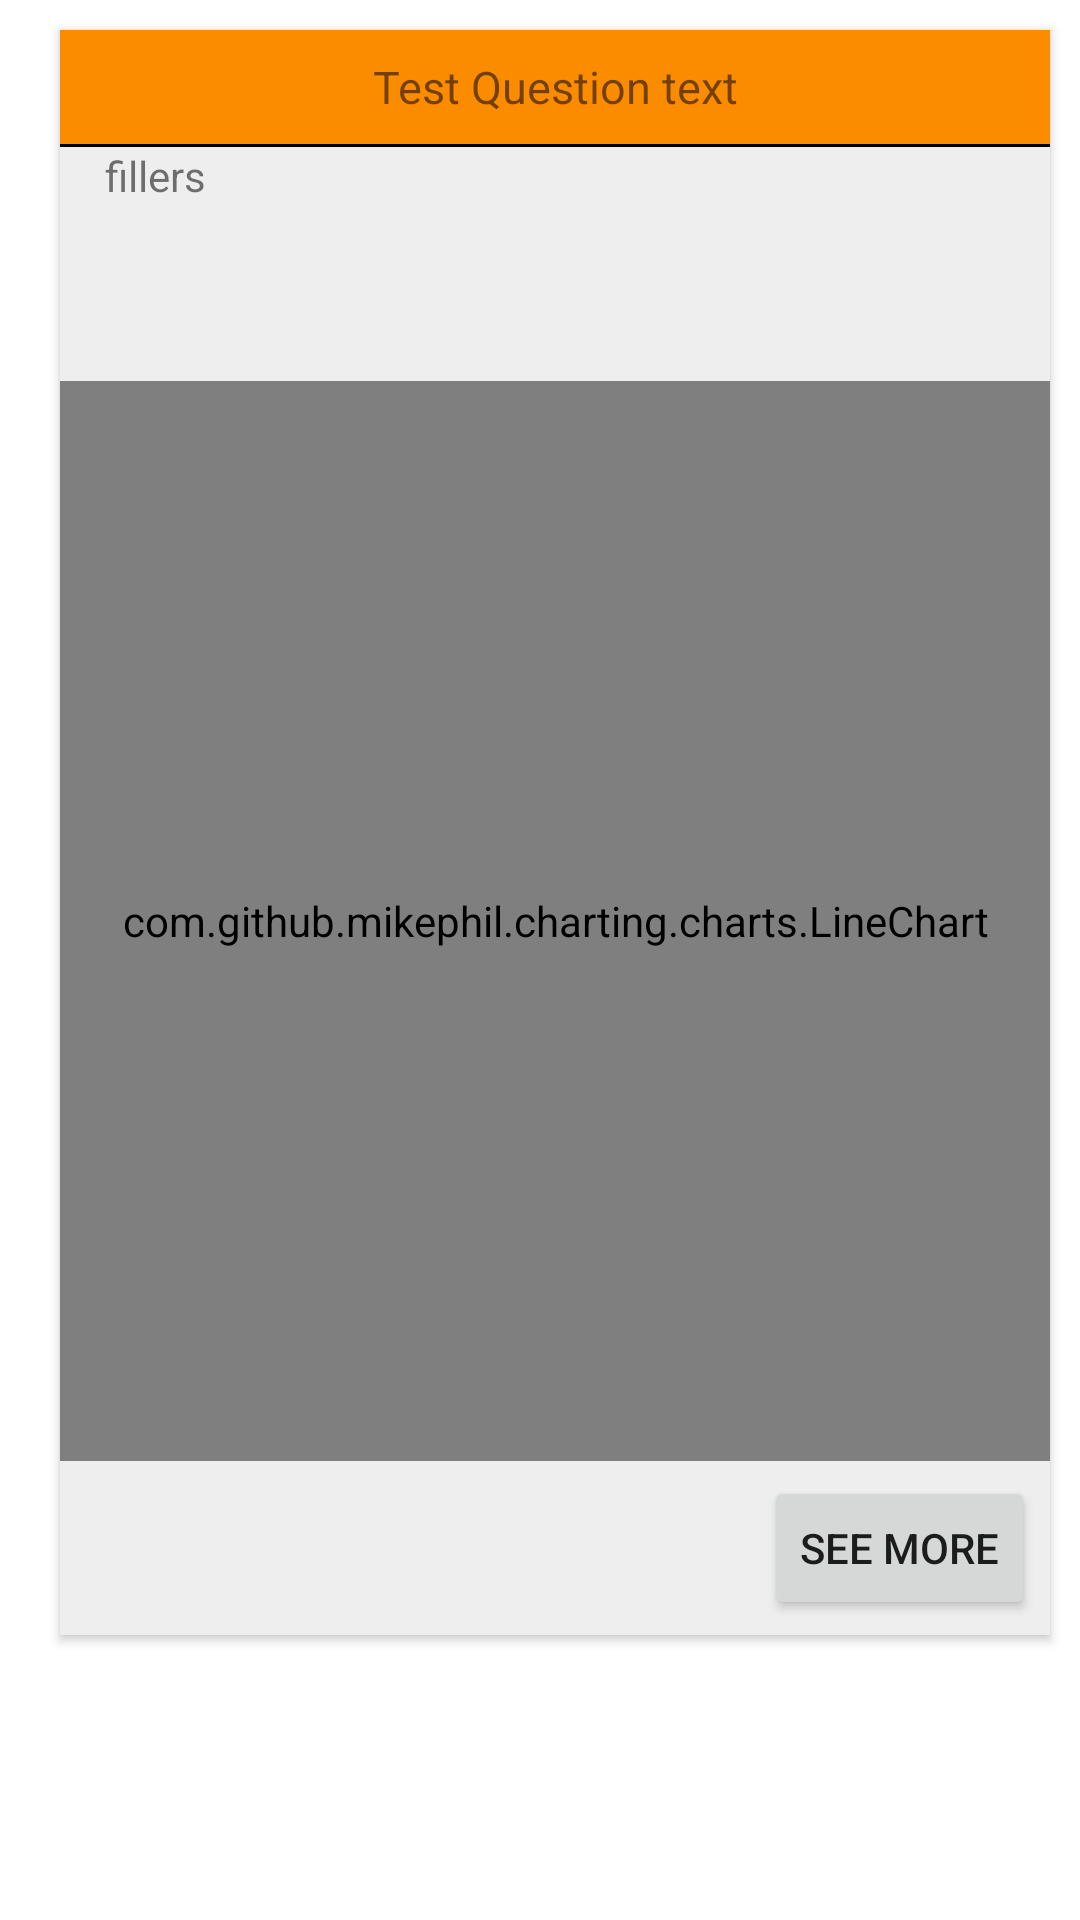

Layout XML and referenced resources for this Android screen:
<!-- AndroidManifest.xml: application theme Theme.UHealth -->
<!-- res/layout/rv_questionnaires_questionnaires.xml -->
<?xml version="1.0" encoding="utf-8"?>
<RelativeLayout xmlns:android="http://schemas.android.com/apk/res/android"

    android:layout_width="match_parent"
    android:layout_height="wrap_content"
    xmlns:app="http://schemas.android.com/apk/res-auto"
    >

    <androidx.cardview.widget.CardView
        android:id="@+id/quesiton_card"
        android:layout_width="match_parent"
        android:layout_height="wrap_content"
        android:layout_marginStart="20dp"
        android:layout_marginTop="10dp"
        android:layout_marginEnd="10dp"
        android:layout_marginBottom="20dp"
        android:background="#323232"
        app:cardBackgroundColor="@color/grayLight"
        app:cardCornerRadius="0dp">

        <RelativeLayout
            android:layout_width="match_parent"
            android:layout_height="wrap_content">

            <RelativeLayout
                android:id="@+id/rv_questionnaire_clickable"
                android:layout_width="match_parent"
                android:layout_height="wrap_content">

                <TextView
                    android:id="@+id/rv_questionnaires_questiontext"
                    android:layout_width="match_parent"
                    android:layout_height="wrap_content"
                    android:textSize="15sp"
                    android:minLines="2"
                    android:maxLines="2"
                    android:foregroundGravity="center"
                    android:gravity="center"
                    android:background="@color/orangeDark"
                    android:text="Test Question text" />

                <View
                    android:id="@+id/rv_questionnaires_sepline"
                    android:layout_width="wrap_content"
                    android:layout_height="1dp"
                    android:layout_below="@+id/rv_questionnaires_questiontext"
                    android:background="@android:color/black" />

                <TextView
                    android:id="@+id/rv_questionnaires_questiondescrip"
                    android:layout_width="match_parent"
                    android:layout_height="wrap_content"
                    android:layout_below="@id/rv_questionnaires_sepline"
                    android:layout_marginStart="15dp"
                    android:layout_marginEnd="15dp"
                    android:maxLines="4"
                    android:minLines="4"
                    android:text="fillers" />
            </RelativeLayout>


            <FrameLayout
                android:id="@+id/graphlayout"
                android:layout_width="match_parent"
                android:layout_height="360dp"
                android:layout_marginTop="10dp"
                android:layout_below="@+id/rv_questionnaire_clickable"
                android:visibility="visible">

                <com.github.mikephil.charting.charts.LineChart
                    android:id="@+id/linechart"
                    android:layout_width="match_parent"
                    android:layout_height="match_parent" />
            </FrameLayout>

            <Button
                android:id="@+id/see_more_BT"
                android:visibility="visible"
                android:layout_below="@id/graphlayout"
                android:layout_width="wrap_content"
                android:layout_height="wrap_content"
                android:layout_alignParentEnd="true"
                android:layout_marginTop="5dp"
                android:layout_marginBottom="5dp"
                android:layout_marginEnd="5dp"
                android:text="See More"/>
        </RelativeLayout>


    </androidx.cardview.widget.CardView>





</RelativeLayout>
<!-- resources referenced by this layout -->
<resources>
  <color name="grayLight">#eeeeee</color>
  <color name="orangeDark">#fb8c00</color>
  <style name="Theme.UHealth" parent="Theme.MaterialComponents.DayNight.DarkActionBar">
          
          <item name="colorPrimary">@color/purple_500</item>
          <item name="colorPrimaryVariant">@color/purple_700</item>
          <item name="colorOnPrimary">@color/white</item>
          
          <item name="colorSecondary">@color/teal_200</item>
          <item name="colorSecondaryVariant">@color/teal_700</item>
          <item name="colorOnSecondary">@color/black</item>
          
          <item name="android:statusBarColor" tools:targetApi="l">?attr/colorPrimaryVariant</item>
          
      </style>
  <color name="purple_500">#FF6200EE</color>
  <color name="purple_700">#FF3700B3</color>
  <color name="white">#FFFFFFFF</color>
  <color name="teal_200">#FF03DAC5</color>
  <color name="teal_700">#FF018786</color>
  <color name="black">#FF000000</color>
</resources>
